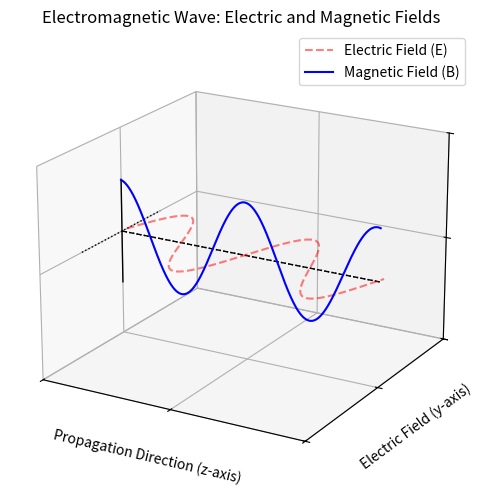

The matplotlib source for this figure:
import numpy as np
import matplotlib.pyplot as plt
from mpl_toolkits.mplot3d import Axes3D
from matplotlib.animation import FuncAnimation, PillowWriter

# Set up the figure and 3D axis
fig = plt.figure(figsize=(10, 6))
ax = fig.add_subplot(111, projection='3d')

# Generate the z data (direction of wave propagation)
z = np.linspace(0, 2 * np.pi, 1000)  # One full wavelength along the z-axis

# Set axis limits
ax.set_xlim([0, 2 * np.pi])  # One wavelength along the z-axis
ax.set_ylim([-1, 1])         # Electric field (y-axis)
ax.set_zlim([-1, 1])         # Magnetic field (x-axis)

# Set labels for the axes
ax.set_xlabel('Propagation Direction (z-axis)')
ax.set_ylabel('Electric Field (y-axis)')
ax.set_zlabel('Magnetic Field (x-axis)')

ax.set_xticks([0, np.pi, 2 * np.pi])
ax.set_xticklabels(['', '', ''])
ax.set_yticks([-1, 0, 1])
ax.set_yticklabels(['', '', ''])
ax.set_zticks([-1, 0, 1])
ax.set_zticklabels(['', '', ''])


# Adjust the viewing angle
ax.view_init(elev=20, azim=-60)

# Plot static lines for reference
ax.plot(z, np.zeros_like(z), np.zeros_like(z), color='k', linestyle=':', linewidth=1)  # z-axis line
ax.plot([0, 2 * np.pi], [0, 0], [0, 0], color='k', linestyle='--', linewidth=1)  # y-axis line
ax.plot([0, 0], [-0.5, 0.5], [0, 0], color='k', linestyle=':', linewidth=1)  # Perpendicular line on x/y plane
ax.plot([0, 0], [0, 0], [-0.5, 0.5], color='k', linestyle='-', linewidth=1)  # x-axis line

# Initialize lines for electric and magnetic fields
# Electric Field (E) in red, dotted line, slightly lighter
electric_line, = ax.plot([], [], [], 
                         color='r', 
                         linestyle='--', 
                         alpha=0.5, 
                         label='Electric Field (E)')

# Magnetic Field (B) in blue, solid line (full opacity)
magnetic_line, = ax.plot([], [], [], 
                         color='b', 
                         linestyle='-', 
                         alpha=1.0, 
                         label='Magnetic Field (B)')

# Set up the title and legend
ax.set_title('Electromagnetic Wave: Electric and Magnetic Fields')
ax.legend()

# Number of frames for one full wavelength animation
frames = 50

# Function to initialize the animation
def init():
    electric_line.set_data([], [])
    electric_line.set_3d_properties([])
    magnetic_line.set_data([], [])
    magnetic_line.set_3d_properties([])
    return electric_line, magnetic_line

# Function to animate the fields
def update(frame):
    # Calculate phase shift to complete one full cycle over the total frames
    phase_shift = (2 * np.pi / frames) * frame

    # Calculate new electric and magnetic field data
    E_field = 0.5 * np.sin(2 * z - phase_shift)  # Electric field
    B_field = 0.5 * np.sin(2 * z - phase_shift + np.pi / 2)  # Magnetic field

    # Update electric field (dotted, lighter)
    electric_line.set_data(z, E_field)
    electric_line.set_3d_properties(np.zeros_like(z))

    # Update magnetic field (solid)
    magnetic_line.set_data(z, np.zeros_like(z))
    magnetic_line.set_3d_properties(B_field)
    
    return electric_line, magnetic_line

# Create the animation
anim = FuncAnimation(fig, update, frames=frames, init_func=init, blit=True, interval=50)

# Save as GIF
anim.save('wave_animation.gif', writer=PillowWriter(fps=15))

# Optional: Save as MP4 (uncomment if needed)
# anim.save('wave_animation.mp4', writer='ffmpeg', fps=30)

# Show the plot (optional)
# plt.show()
